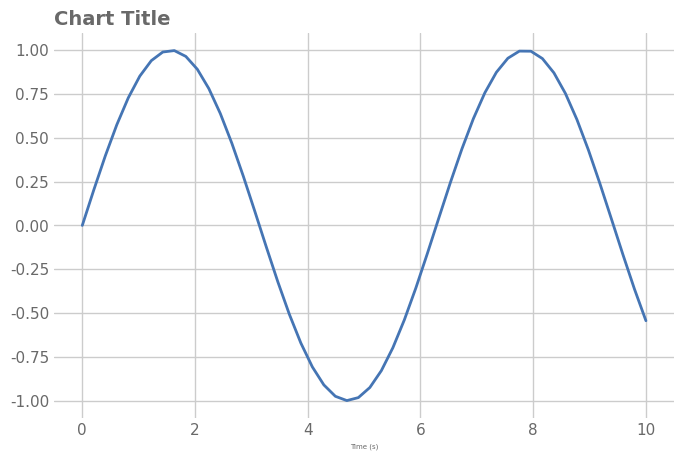

Python code for this plot:
# expect: tiny-text
"""Axis label at 5 pt."""

import matplotlib

matplotlib.use("Agg")
import matplotlib.pyplot as plt  # noqa: E402
import numpy as np  # noqa: E402
import seaborn as sns  # noqa: E402

sns.set_theme(font_scale=1.0, style="whitegrid", font="DejaVu Sans")
rng = np.random.default_rng(0)
fig, ax = plt.subplots(figsize=(8, 5), dpi=150)

x = np.linspace(0, 10, 50)
ax.plot(x, np.sin(x), color="#4575b4", linewidth=2)
ax.set_xlabel("Time (s)", fontsize=5, color="dimgrey")

ax.set_title("Chart Title", loc="left", fontsize=14, color="dimgrey", weight="semibold")
for a in fig.get_axes():
    a.tick_params(axis="both", which="both", length=0, labelcolor="dimgrey")
sns.despine(left=True, bottom=True)
